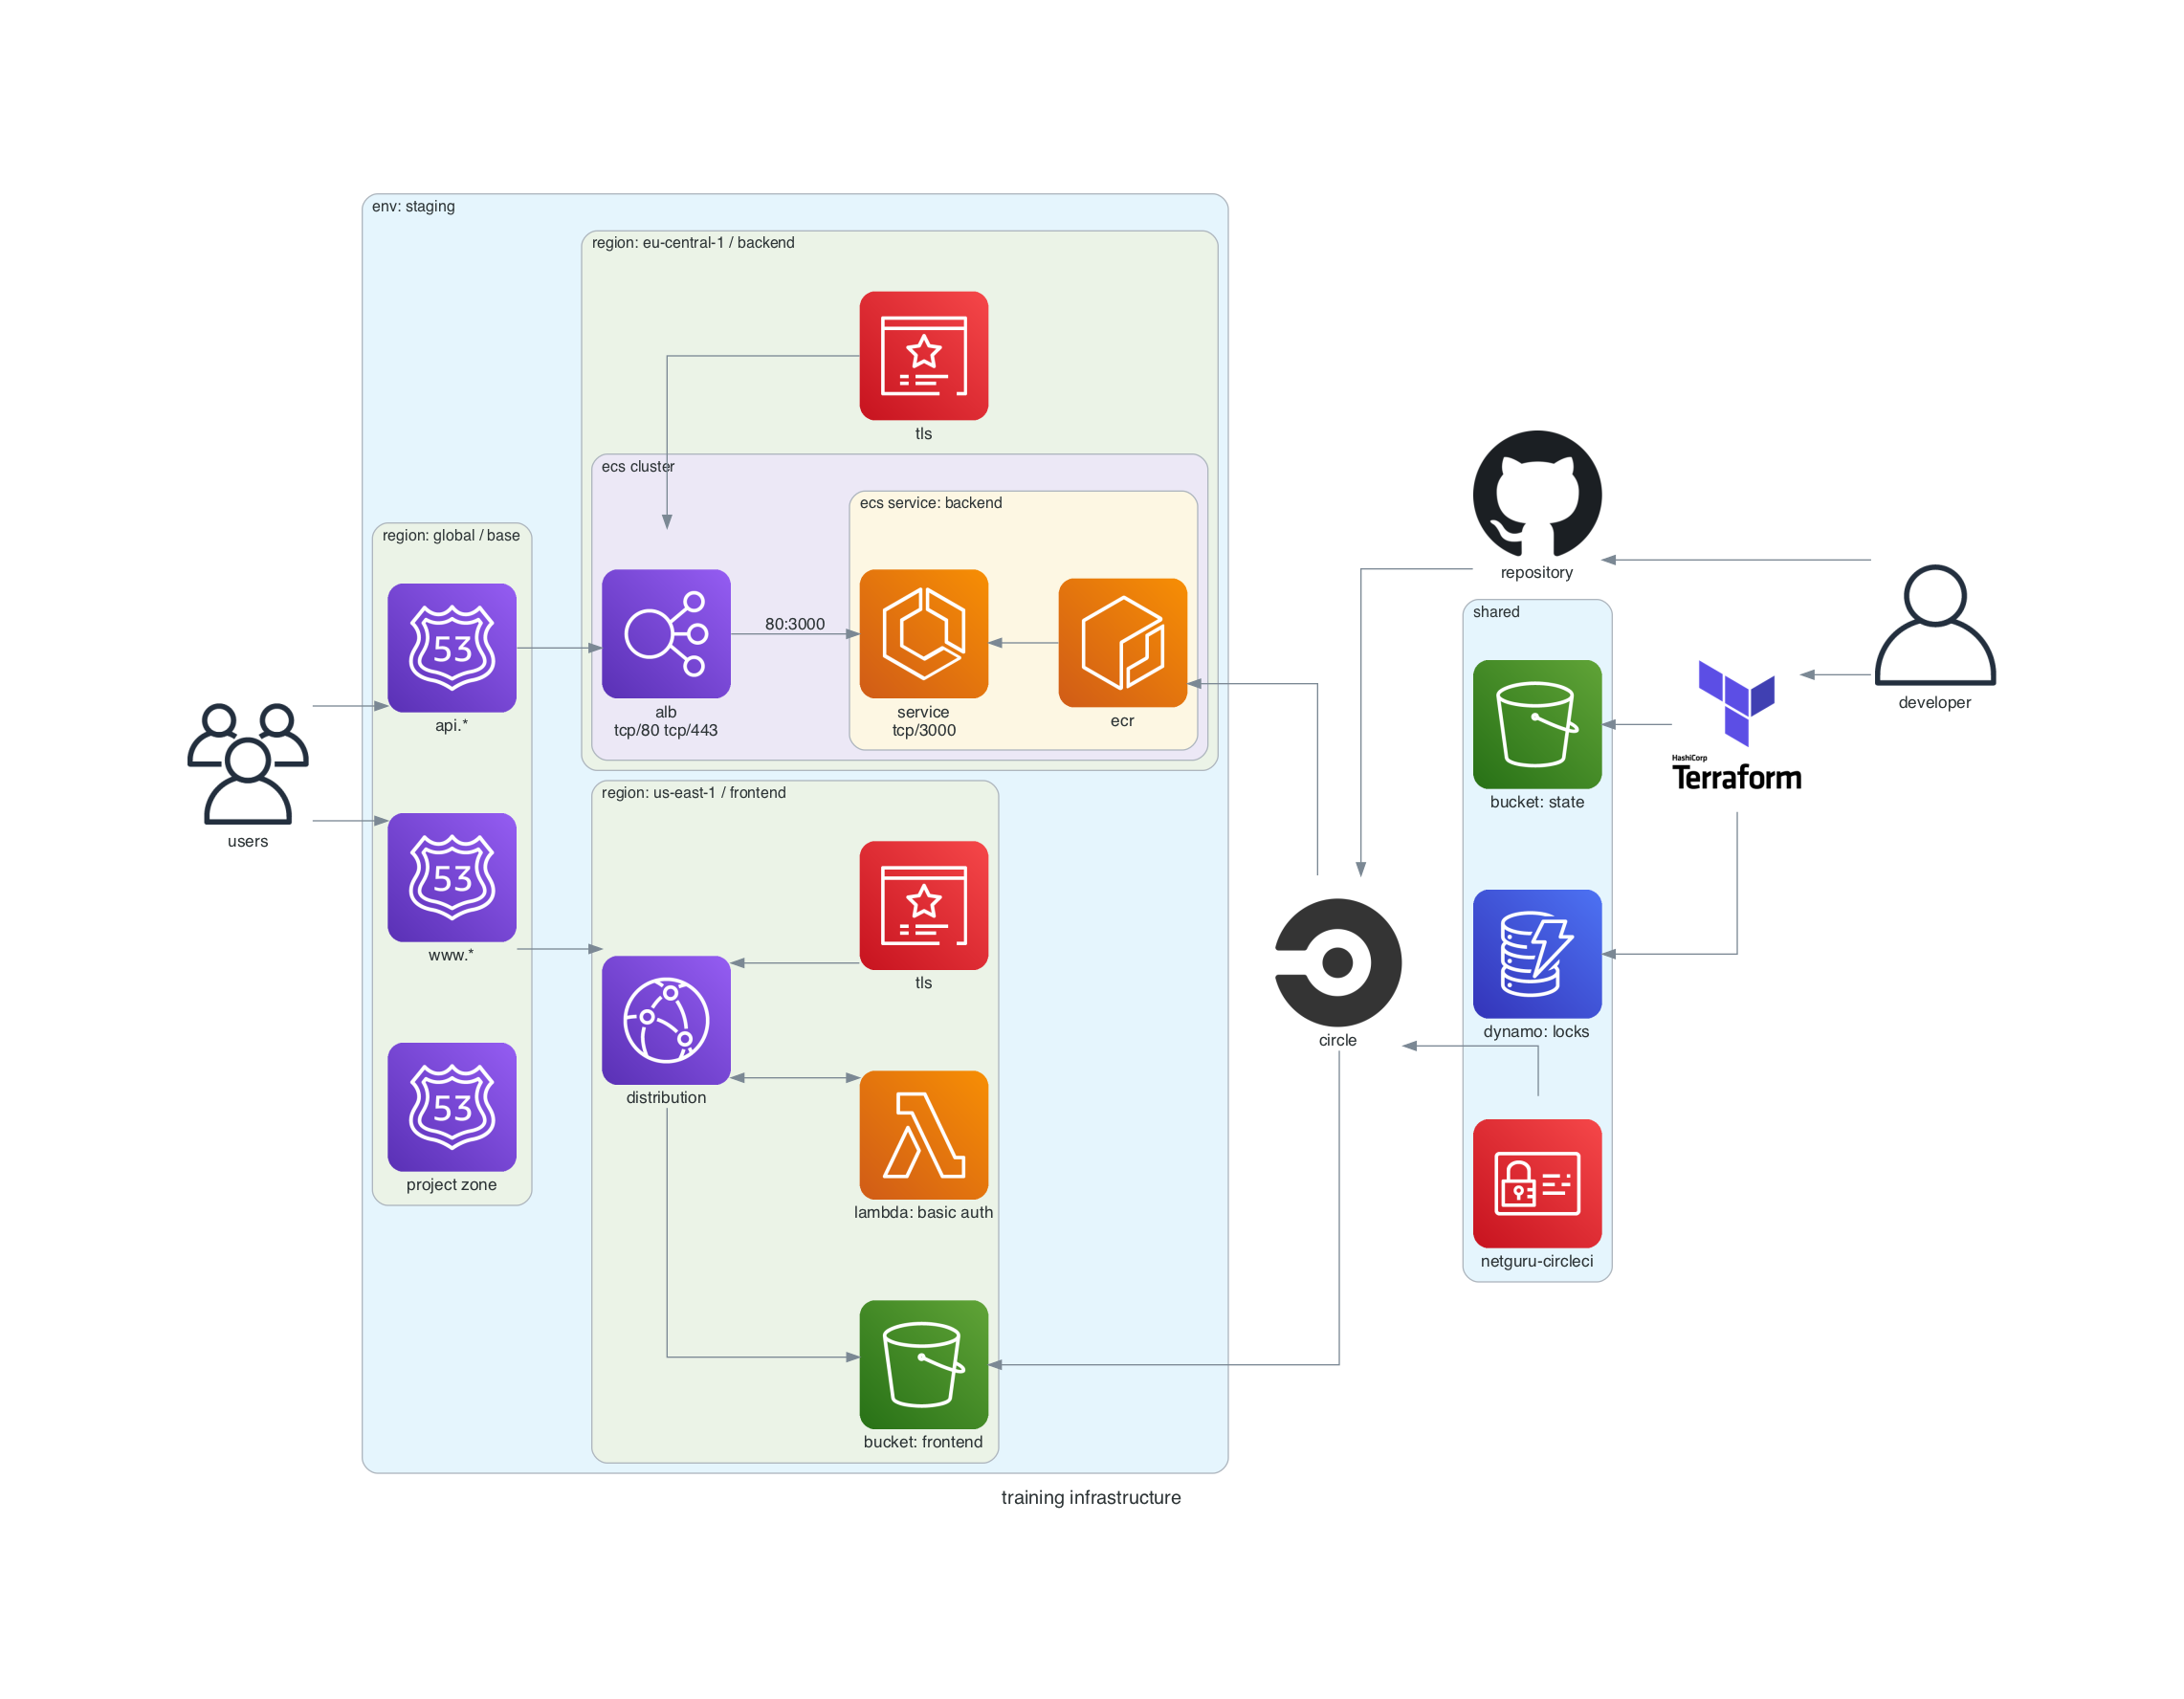

This figure's Python source:
from diagrams import Cluster, Diagram, Edge
from diagrams.aws.compute import ECR, ECS, Lambda
from diagrams.aws.database import RDS, Dynamodb
from diagrams.aws.network import ELB, CloudFront, Route53
from diagrams.aws.security import ACM, IAM, KMS
from diagrams.aws.storage import S3
from diagrams.generic.blank import Blank
from diagrams.onprem.ci import CircleCI
from diagrams.onprem.client import User, Users
from diagrams.onprem.iac import Terraform
from diagrams.onprem.vcs import Github

with Diagram(name="training infrastructure", filename="infra", show=False) as diagram:

    dev = User("developer")

    tf = Terraform()
    repo = Github("repository")
    ci = CircleCI("circle")

    with Cluster("shared"):
        iam = IAM("netguru-circleci")
        state = S3("bucket: state")
        lock = Dynamodb("dynamo: locks")
        [state, lock] << tf

    with Cluster("env: staging") as stage:
        bl = Blank()

        with Cluster("region: global / base"):
            dns_zone = Route53("project zone")
            dns_api = Route53("api.*")
            dns_www = Route53("www.*")

        with Cluster("region: eu-central-1 / backend"):
            acm_ecs = ACM("tls")

            with Cluster("ecs cluster"):
                alb = ELB("alb\ntcp/80 tcp/443")

                with Cluster("ecs service: backend"):
                    ecr = ECR("ecr")
                    web = ECS("service\ntcp/3000")

                web << ecr
                dns_api >> alb >> Edge(label="80:3000") >> web
                alb << acm_ecs

        with Cluster("region: us-east-1 / frontend"):
            s3 = S3("bucket: frontend")
            cf = CloudFront("distribution")
            auth = Lambda("lambda: basic auth")
            acm_cf = ACM("tls")

            dns_www >> cf >> s3
            cf << Edge(forward=True, reverse=True) << auth
            cf << acm_cf

    Users("users") >> [dns_api, dns_www]

    [s3, ecr] << ci << [repo, iam]
    [tf, repo] << dev
